Photos from the image-classification dataset "archive (1)" in the GitHub repository Bhawana-Bisht/CROPDISEASEPRIDICTION. Its 7 classes are: blast, healthy, insect damage, leaf folder, scald, stripes, tungro.

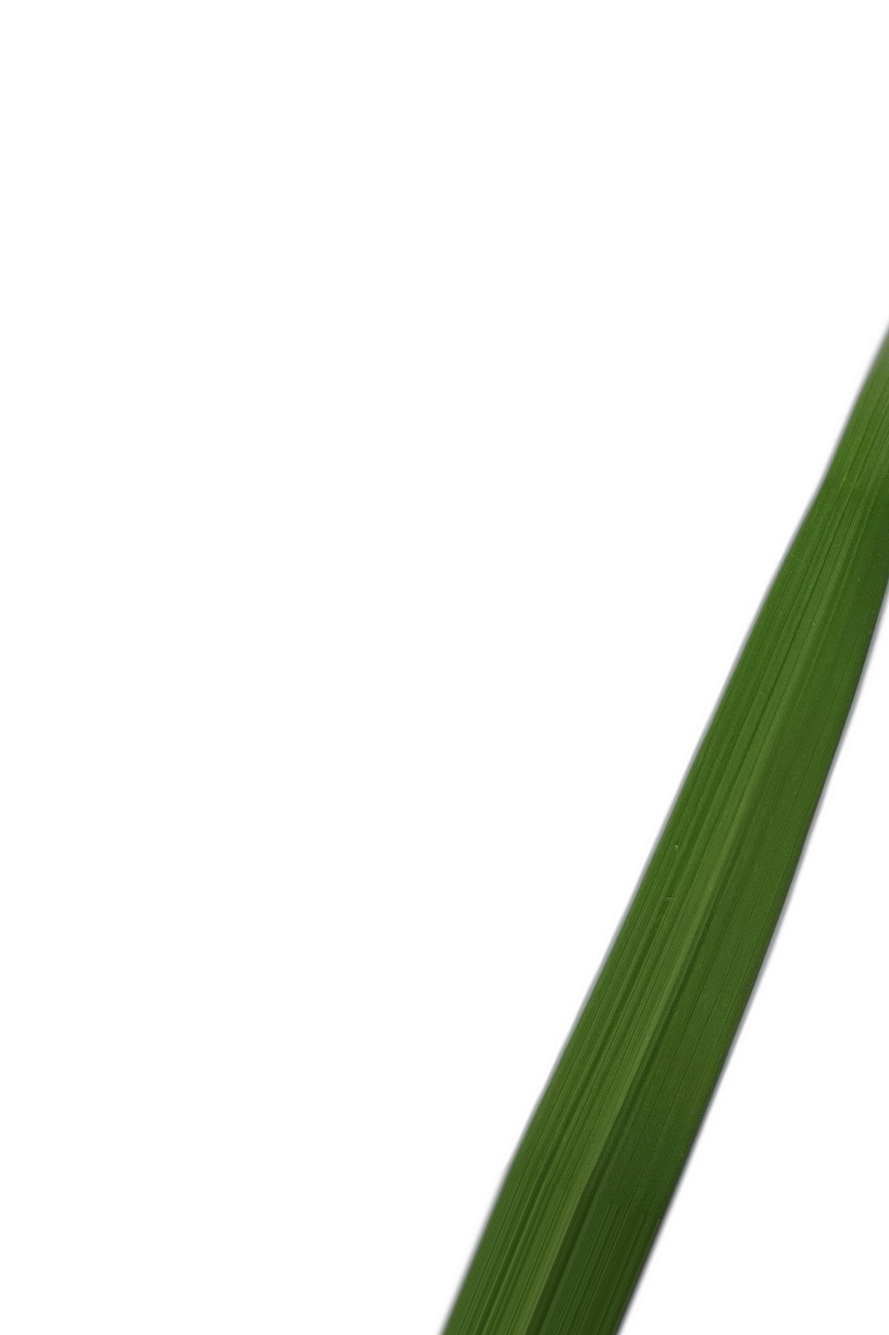
Label: healthy

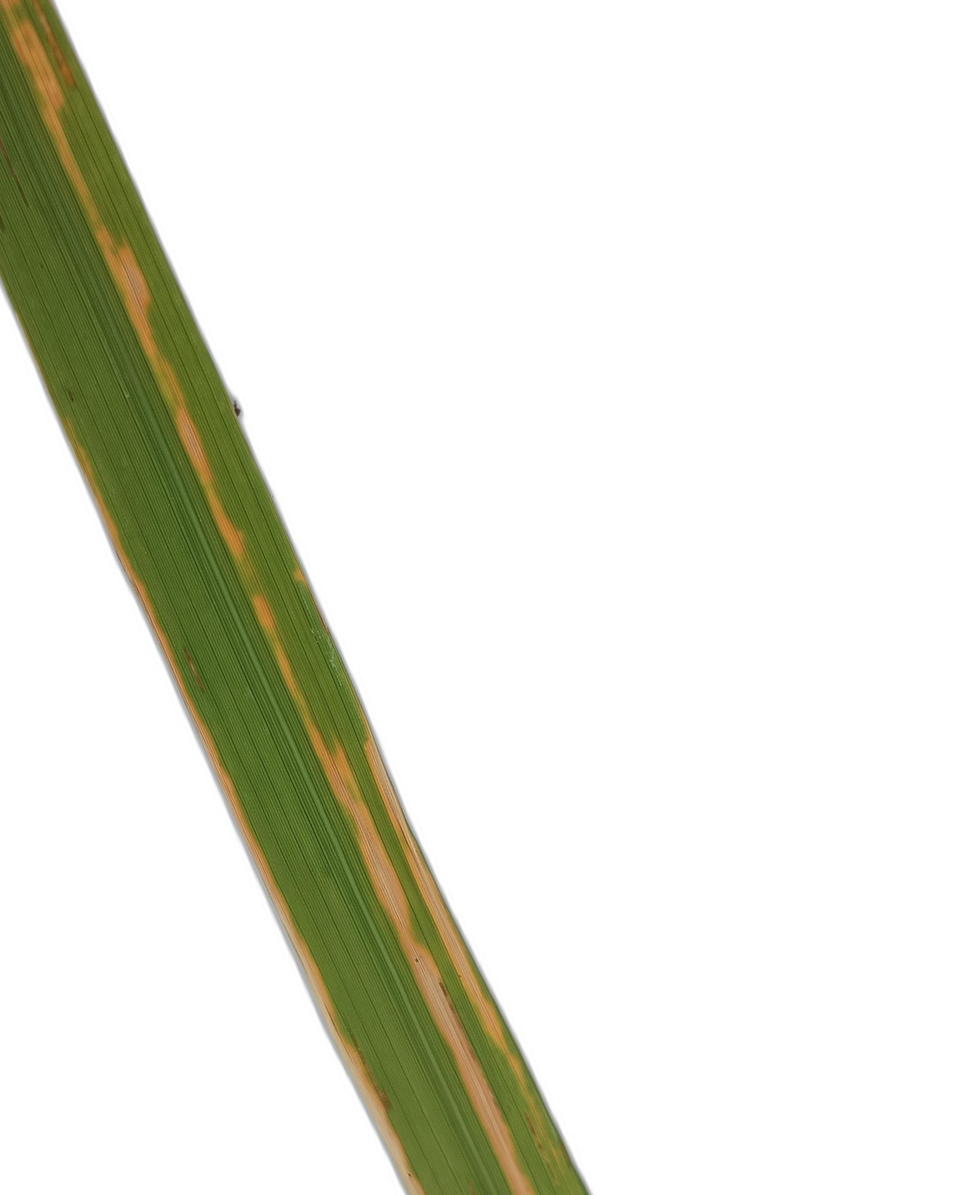
Label: stripes

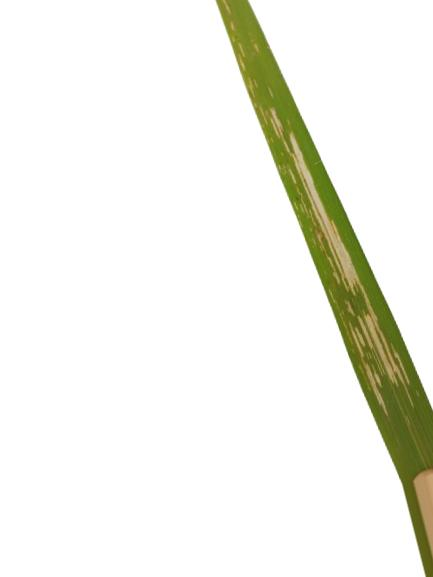
Label: leaf folder

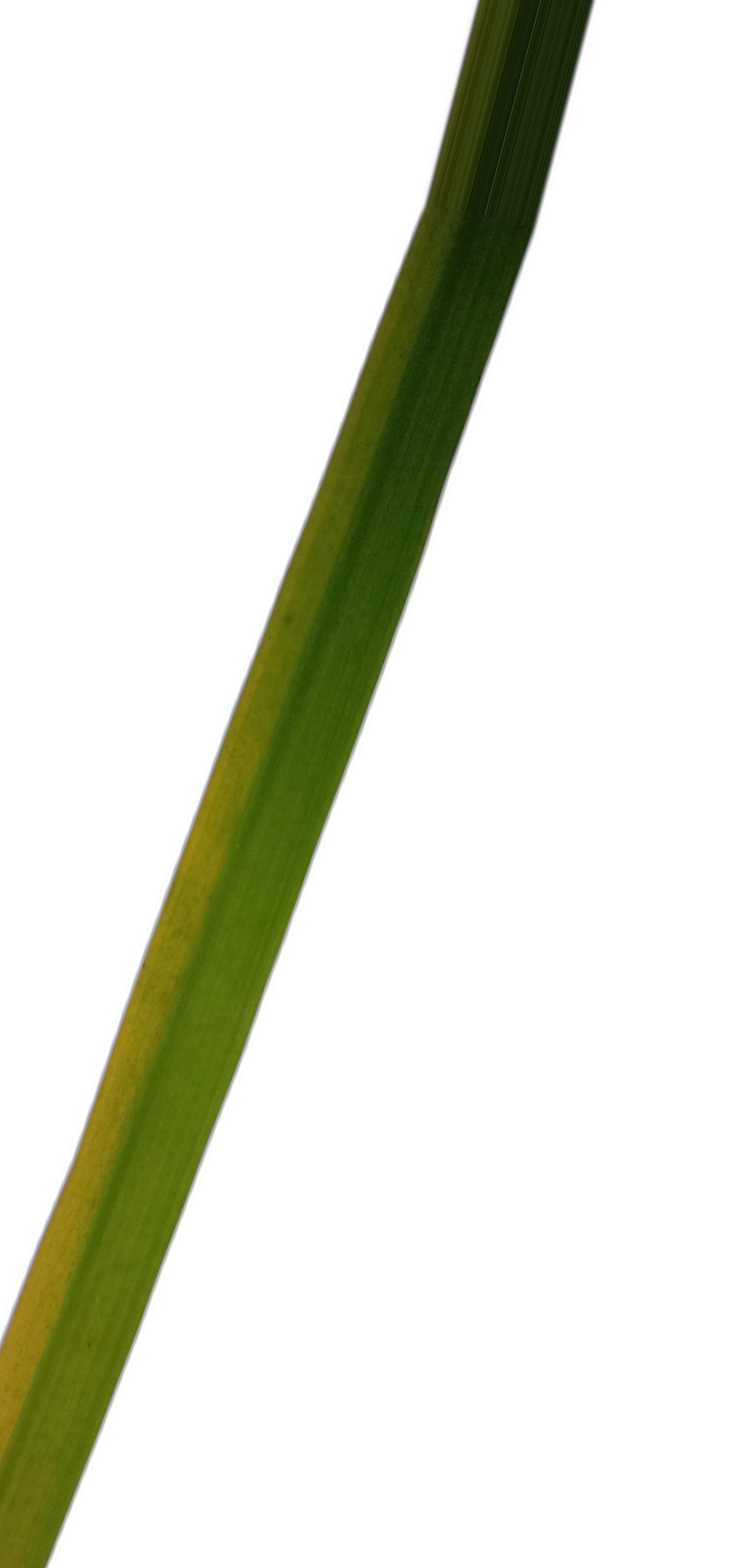
Label: tungro

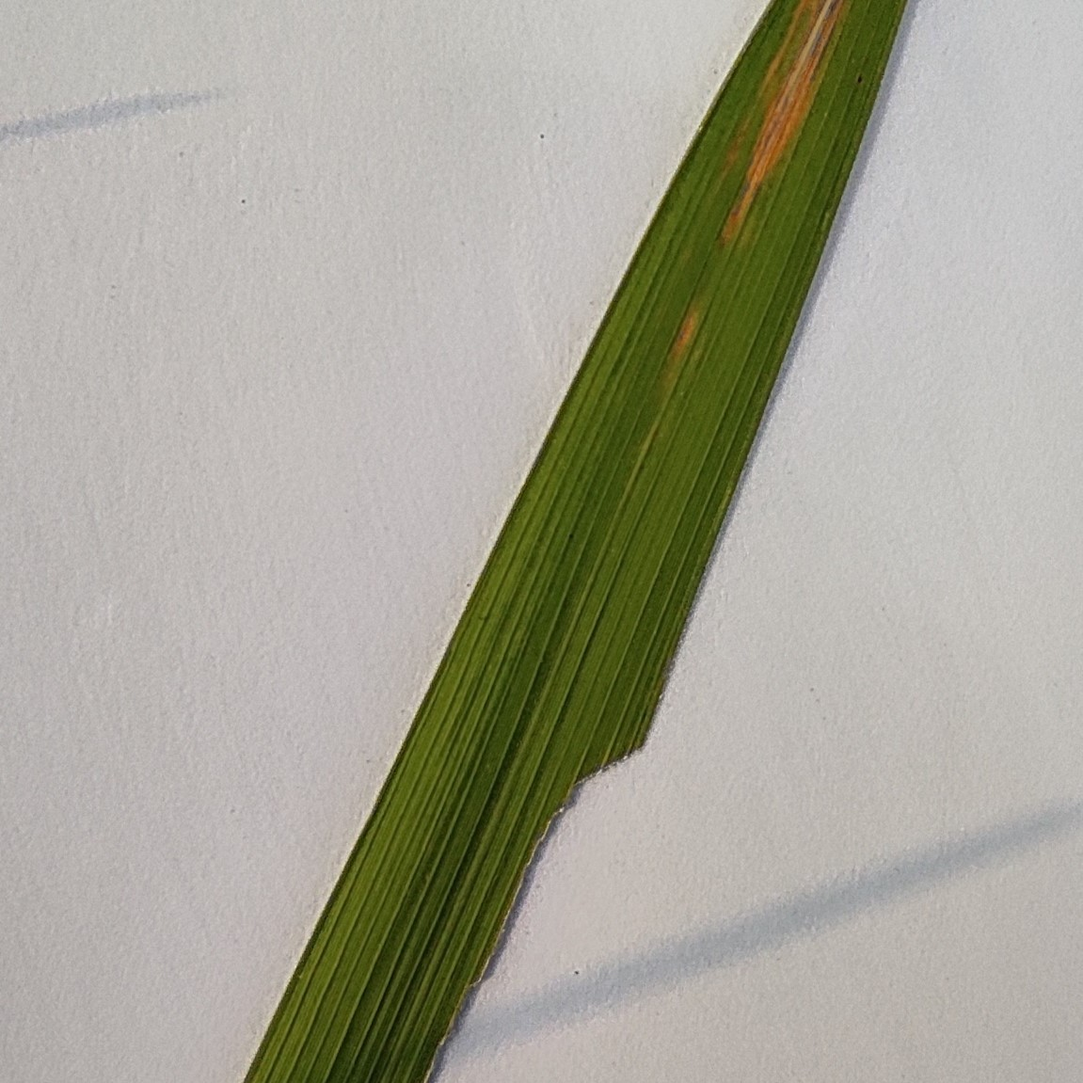
Label: insect damage

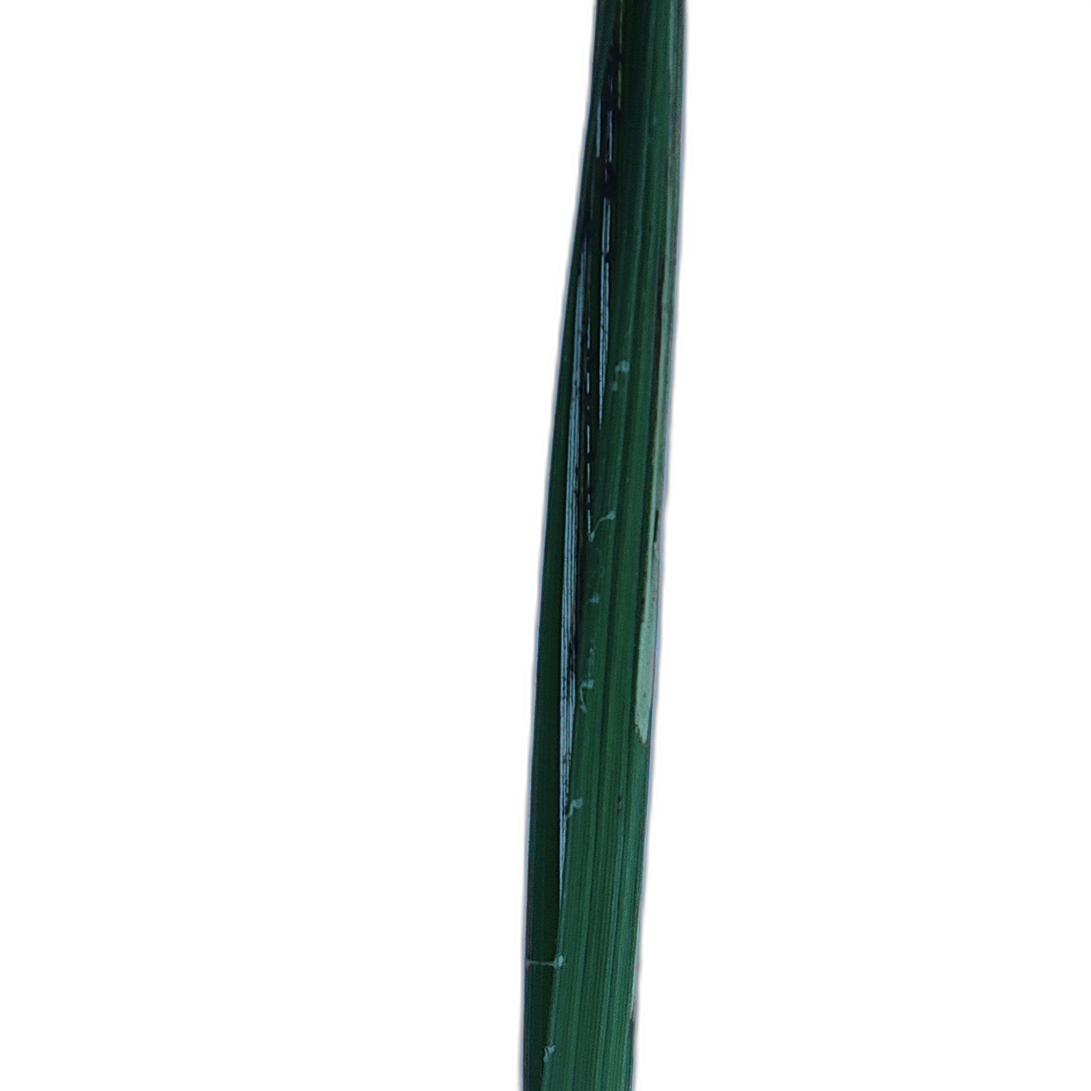
Label: scald
